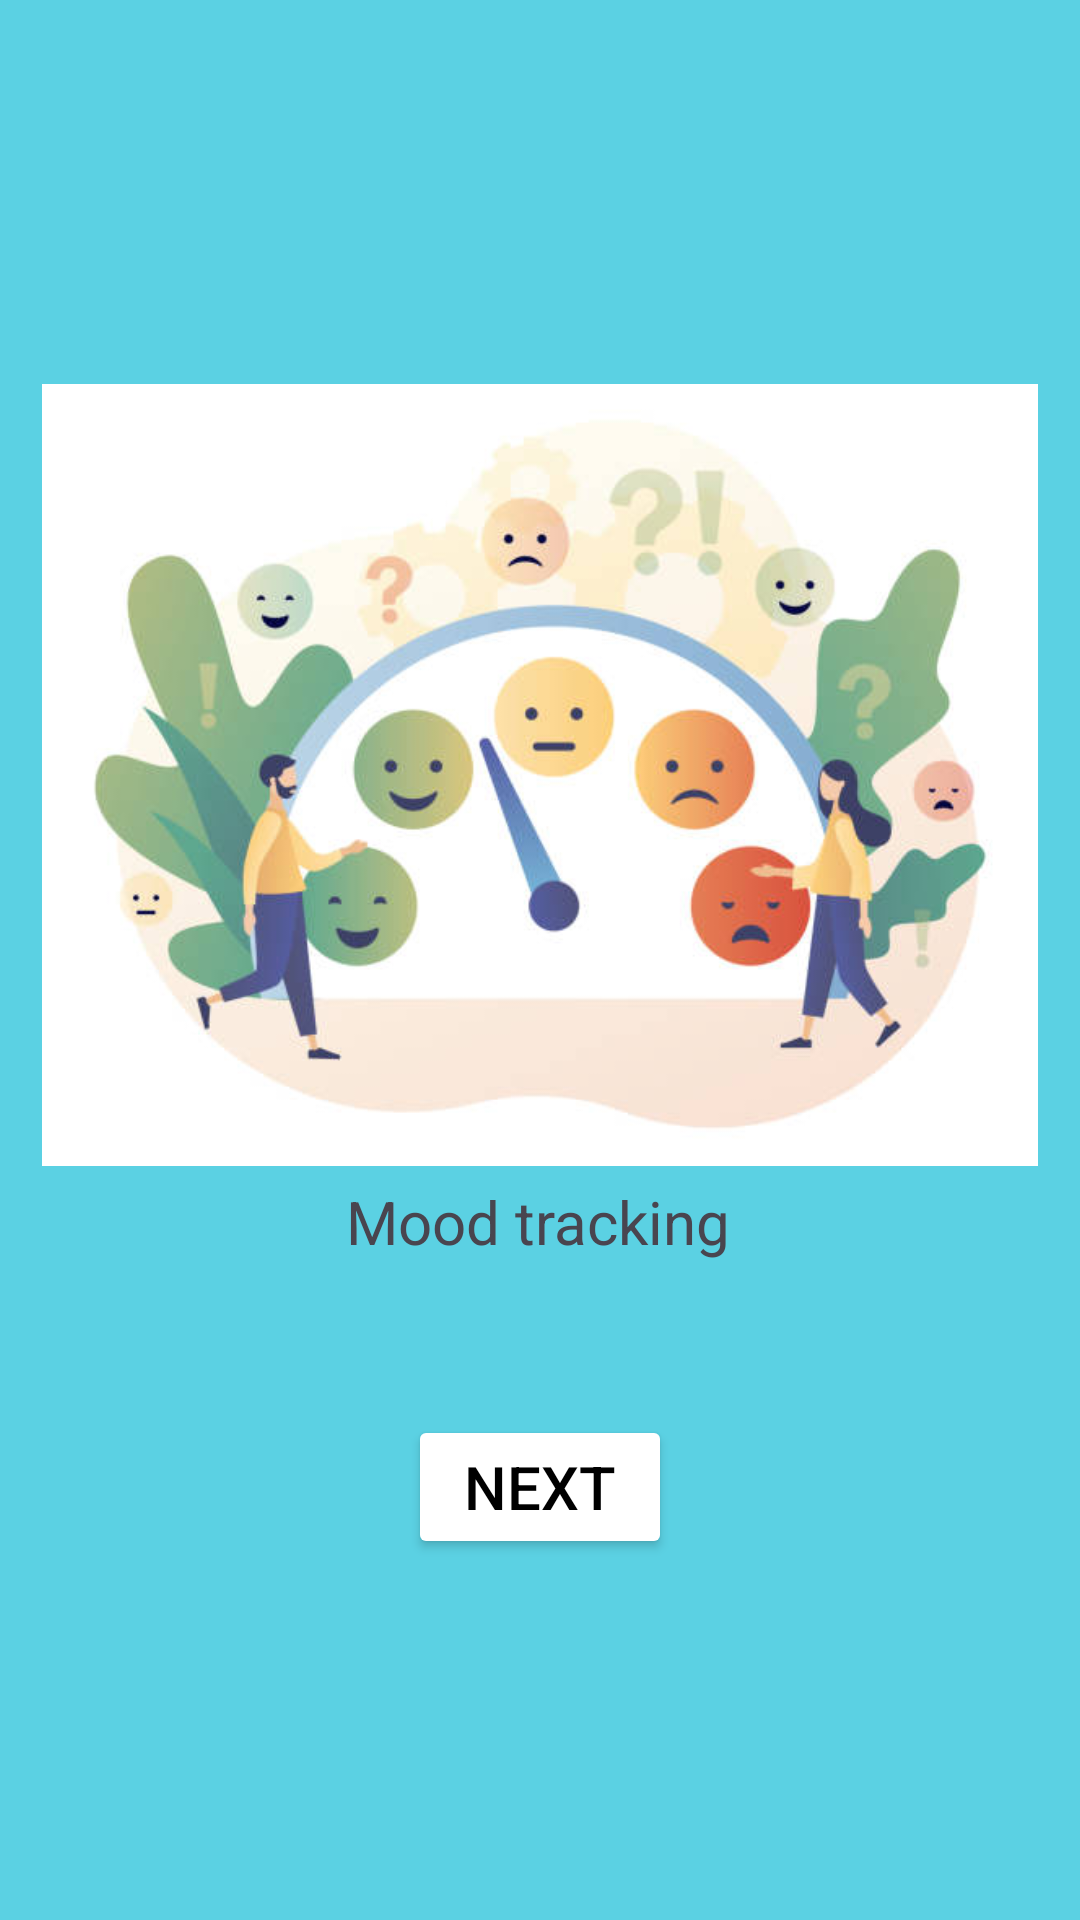

This screen was rendered from an Android layout file. Write that file and the resources it references.
<!-- AndroidManifest.xml: application theme Theme.MADlab2 -->
<!-- res/layout/activity_main3.xml -->
<?xml version="1.0" encoding="utf-8"?>
<androidx.constraintlayout.widget.ConstraintLayout xmlns:android="http://schemas.android.com/apk/res/android"
    xmlns:app="http://schemas.android.com/apk/res-auto"
    xmlns:tools="http://schemas.android.com/tools"
    android:id="@+id/main"
    android:layout_width="match_parent"
    android:layout_height="match_parent"
    android:background="#A300BCD4"
    tools:context=".MainActivity3">

    <TextView
        android:id="@+id/textView4"
        android:layout_width="wrap_content"
        android:layout_height="wrap_content"
        android:text="@string/mood_tracking"
        android:textColorHighlight="#FFFFFF"
        android:textSize="20sp"
        app:layout_constraintBottom_toBottomOf="parent"
        app:layout_constraintEnd_toEndOf="parent"
        app:layout_constraintHorizontal_bias="0.497"
        app:layout_constraintStart_toStartOf="parent"
        app:layout_constraintTop_toTopOf="parent"
        app:layout_constraintVertical_bias="0.642" />

    <ImageView
        android:id="@+id/imageView2"
        android:layout_width="332dp"
        android:layout_height="306dp"
        app:layout_constraintBottom_toBottomOf="parent"
        app:layout_constraintEnd_toEndOf="parent"
        app:layout_constraintStart_toStartOf="parent"
        app:layout_constraintTop_toTopOf="parent"
        app:layout_constraintVertical_bias="0.315"
        app:srcCompat="@drawable/moodpic1" />

    <Button
        android:id="@+id/button3"
        android:layout_width="wrap_content"
        android:layout_height="wrap_content"
        android:backgroundTint="#FFFFFF"
        android:text="@string/next1"
        android:textColor="#000000"
        android:textSize="20sp"
        app:layout_constraintBottom_toBottomOf="parent"
        app:layout_constraintEnd_toEndOf="parent"
        app:layout_constraintStart_toStartOf="parent"
        app:layout_constraintTop_toTopOf="parent"
        app:layout_constraintVertical_bias="0.797" />

</androidx.constraintlayout.widget.ConstraintLayout>
<!-- resources referenced by this layout -->
<resources>
  <!-- drawable moodpic1: jpg bitmap (drawable, 30143 bytes) -->
  <string name="mood_tracking">Mood tracking</string>
  <string name="next1">Next</string>
  <style name="Theme.MADlab2" parent="Base.Theme.MADlab2" />
  <style name="Base.Theme.MADlab2" parent="Theme.Material3.DayNight.NoActionBar">
          
          
      </style>
</resources>
